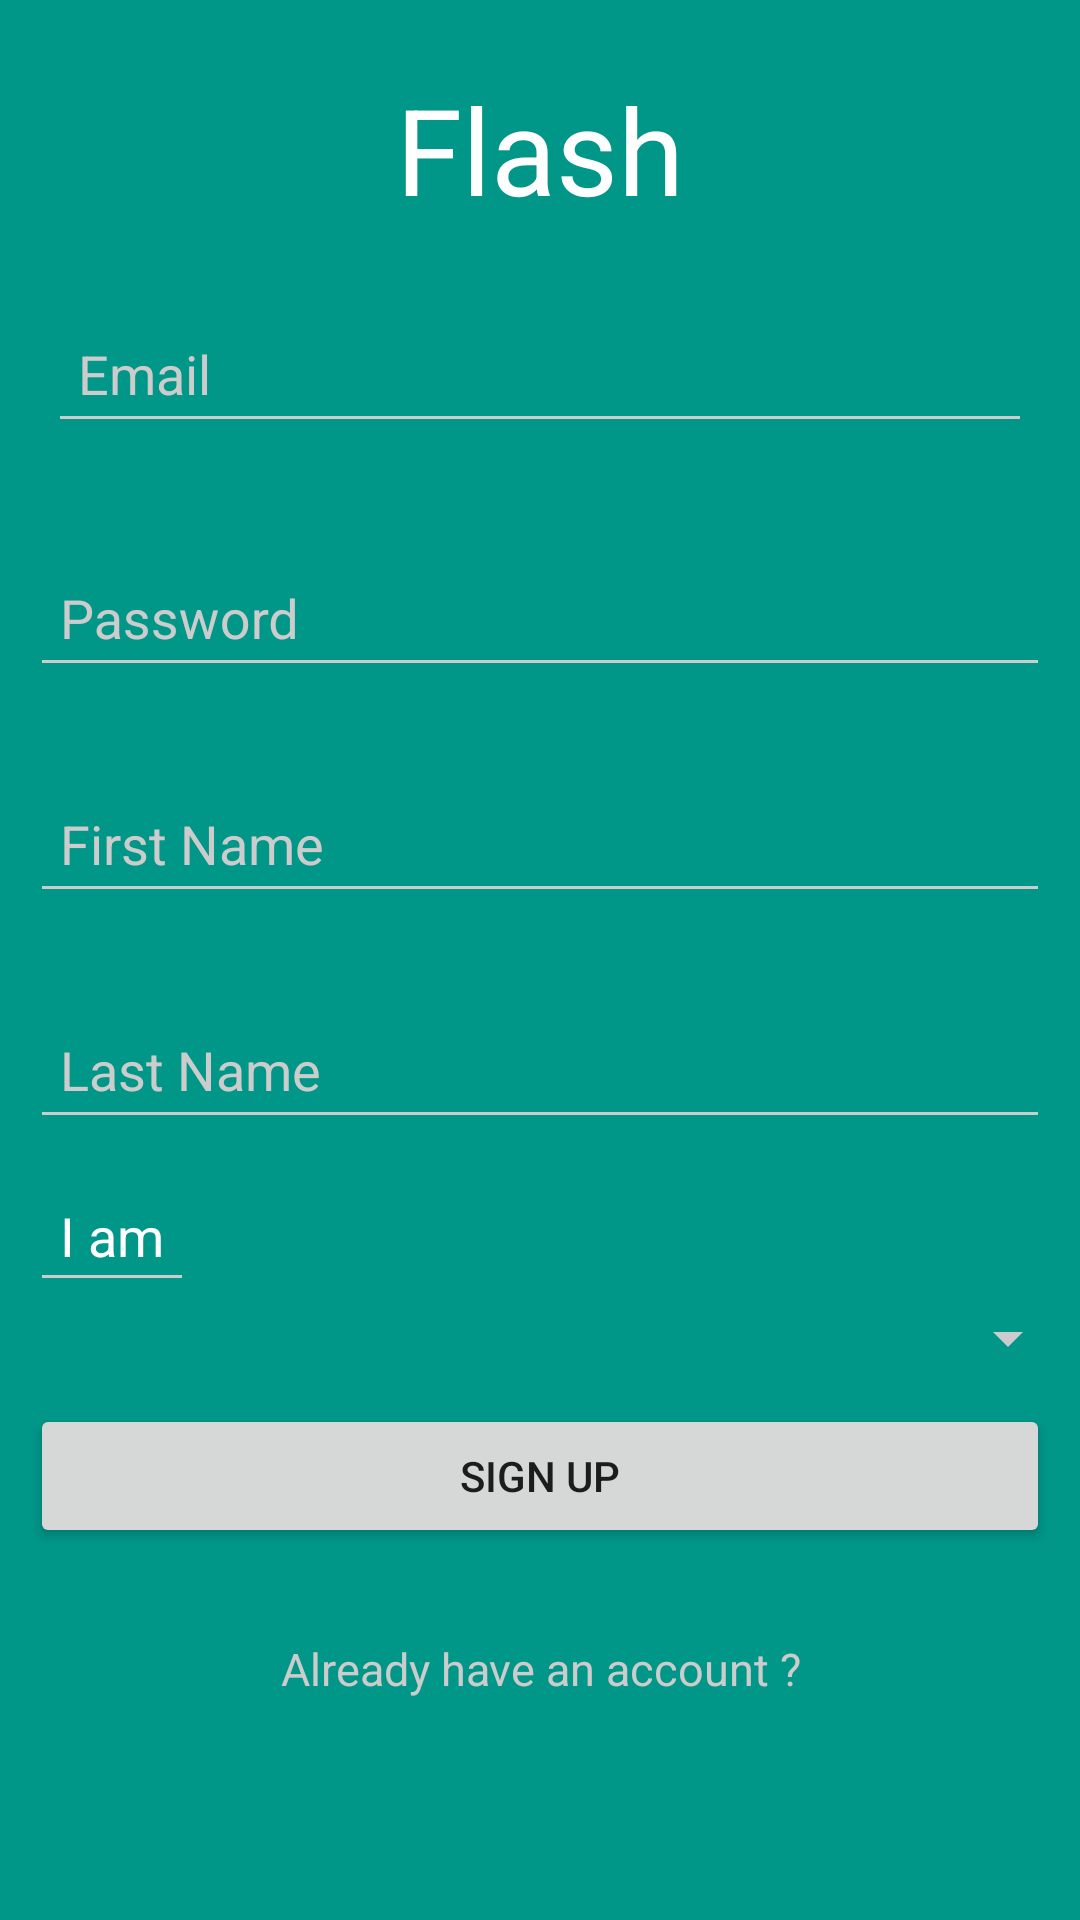

Produce the Android XML layout that renders to this screen, including the resource entries it uses.
<!-- AndroidManifest.xml: application theme AppTheme -->
<!-- res/layout/activity_signup.xml -->
<?xml version="1.0" encoding="utf-8"?>

<LinearLayout xmlns:android="http://schemas.android.com/apk/res/android"
    xmlns:tools="http://schemas.android.com/tools"
    android:id="@+id/activity_signup"
    android:layout_width="match_parent"
    android:layout_height="match_parent"
    android:background="@color/colorPrimary"
    tools:context="com.minhthien.tmt.flash.Signup"
    android:orientation="vertical">
    <TextView
        android:id="@+id/logo"
        android:layout_width="match_parent"
        android:layout_height="wrap_content"
        android:text="@string/app_name"
        android:textColor="@color/textColorPrimary"
        android:textSize="40sp"
        android:gravity="bottom|center"
        android:layout_weight="3"
        />

    <LinearLayout
        android:layout_width="match_parent"
        android:layout_height="wrap_content"
        android:layout_weight="7"
        android:orientation="vertical"
        >
        <android.support.design.widget.TextInputLayout
            android:layout_width="match_parent"
            android:layout_height="wrap_content"
            android:layout_margin="16dp"

            >
            <EditText
                android:id="@+id/editTextEmail"
                android:layout_width="match_parent"
                android:layout_height="wrap_content"
                android:hint="Email"
                android:textColorHint="@color/iron"
                android:textColor="@color/textColorPrimary"
                android:padding="10dp"
                android:inputType="textEmailAddress"
                />


        </android.support.design.widget.TextInputLayout>

        <android.support.design.widget.TextInputLayout
            android:layout_width="match_parent"
            android:layout_height="wrap_content"
            android:layout_margin="10dp">

            <EditText

                android:layout_width="match_parent"
                android:layout_height="wrap_content"
                android:hint="Password"
                android:textColorHint="@color/iron"
                android:textColor="@color/textColorPrimary"
                android:padding="10dp"
                android:id="@+id/editTextPassword"
                android:inputType="textPassword"
                />

        </android.support.design.widget.TextInputLayout>
        <android.support.design.widget.TextInputLayout
            android:layout_width="match_parent"
            android:layout_height="wrap_content"
            android:layout_margin="10dp">

            <EditText

                android:layout_width="match_parent"
                android:layout_height="wrap_content"
                android:hint="First Name"
                android:textColorHint="@color/iron"
                android:textColor="@color/textColorPrimary"
                android:padding="10dp"
                android:id="@+id/editTextFirstName"
                android:inputType="textPassword"
                />

        </android.support.design.widget.TextInputLayout>
        <android.support.design.widget.TextInputLayout
            android:layout_width="match_parent"
            android:layout_height="wrap_content"
            android:layout_margin="10dp">

            <EditText

                android:layout_width="match_parent"
                android:layout_height="wrap_content"
                android:hint="Last Name"
                android:textColorHint="@color/iron"
                android:textColor="@color/textColorPrimary"
                android:padding="10dp"
                android:id="@+id/editTextLastName"
                android:inputType="textPassword"
                />

        </android.support.design.widget.TextInputLayout>
        <android.support.v7.widget.AppCompatAutoCompleteTextView
            android:layout_width="wrap_content"
            android:layout_height="wrap_content"
            android:text="I am"
            android:layout_marginLeft="10dp"
            android:textColor="@color/textColorPrimary"
            android:padding="10dp"
            />
        <android.support.v7.widget.AppCompatSpinner
            android:layout_width="match_parent"
            android:layout_height="wrap_content"
            android:id="@+id/spinner">

        </android.support.v7.widget.AppCompatSpinner>



        <android.support.v7.widget.AppCompatButton
            android:layout_width="match_parent"
            android:layout_height="wrap_content"
            android:layout_margin="10dp"
            android:padding="10dp"
            android:text="SIGN UP"
            android:id="@+id/buttonSignup"
            />

        <TextView
            android:layout_width="match_parent"
            android:layout_height="wrap_content"
            android:text="Already have an account ?"
            android:textSize="15sp"
            android:gravity="center"
            android:textColor="@color/iron"
            android:padding="10dp"
            android:layout_margin="10dp"
            android:id="@+id/textViewBackLogin" />



    </LinearLayout>


</LinearLayout>
<!-- resources referenced by this layout -->
<resources>
  <color name="colorPrimary">#009688</color>
  <color name="iron">#CCCCCC</color>
  <color name="textColorPrimary">#FFF</color>
  <string name="app_name">Flash</string>
  <style name="AppTheme" parent="AppTheme.Base">
          
  
      </style>
  <style name="AppTheme.Base" parent="Theme.AppCompat.Light.DarkActionBar">
          <item name="windowNoTitle">true</item>
          <item name="windowActionBar">false</item>
          <item name="colorPrimary">@color/colorPrimary</item>
          <item name="colorPrimaryDark">@color/colorPrimaryDark</item>
          <item name="colorAccent">@color/colorAccent</item>
  
          <item name="colorControlNormal">@color/iron</item>
          <item name="colorControlActivated">@color/white</item>
          <item name="colorControlHighlight">@color/white</item>
          <item name="android:textColorHint">@color/iron</item>
      </style>
  <color name="colorPrimaryDark">#00796B</color>
  <color name="colorAccent">#FFF</color>
  <color name="white">#FFF</color>
</resources>
